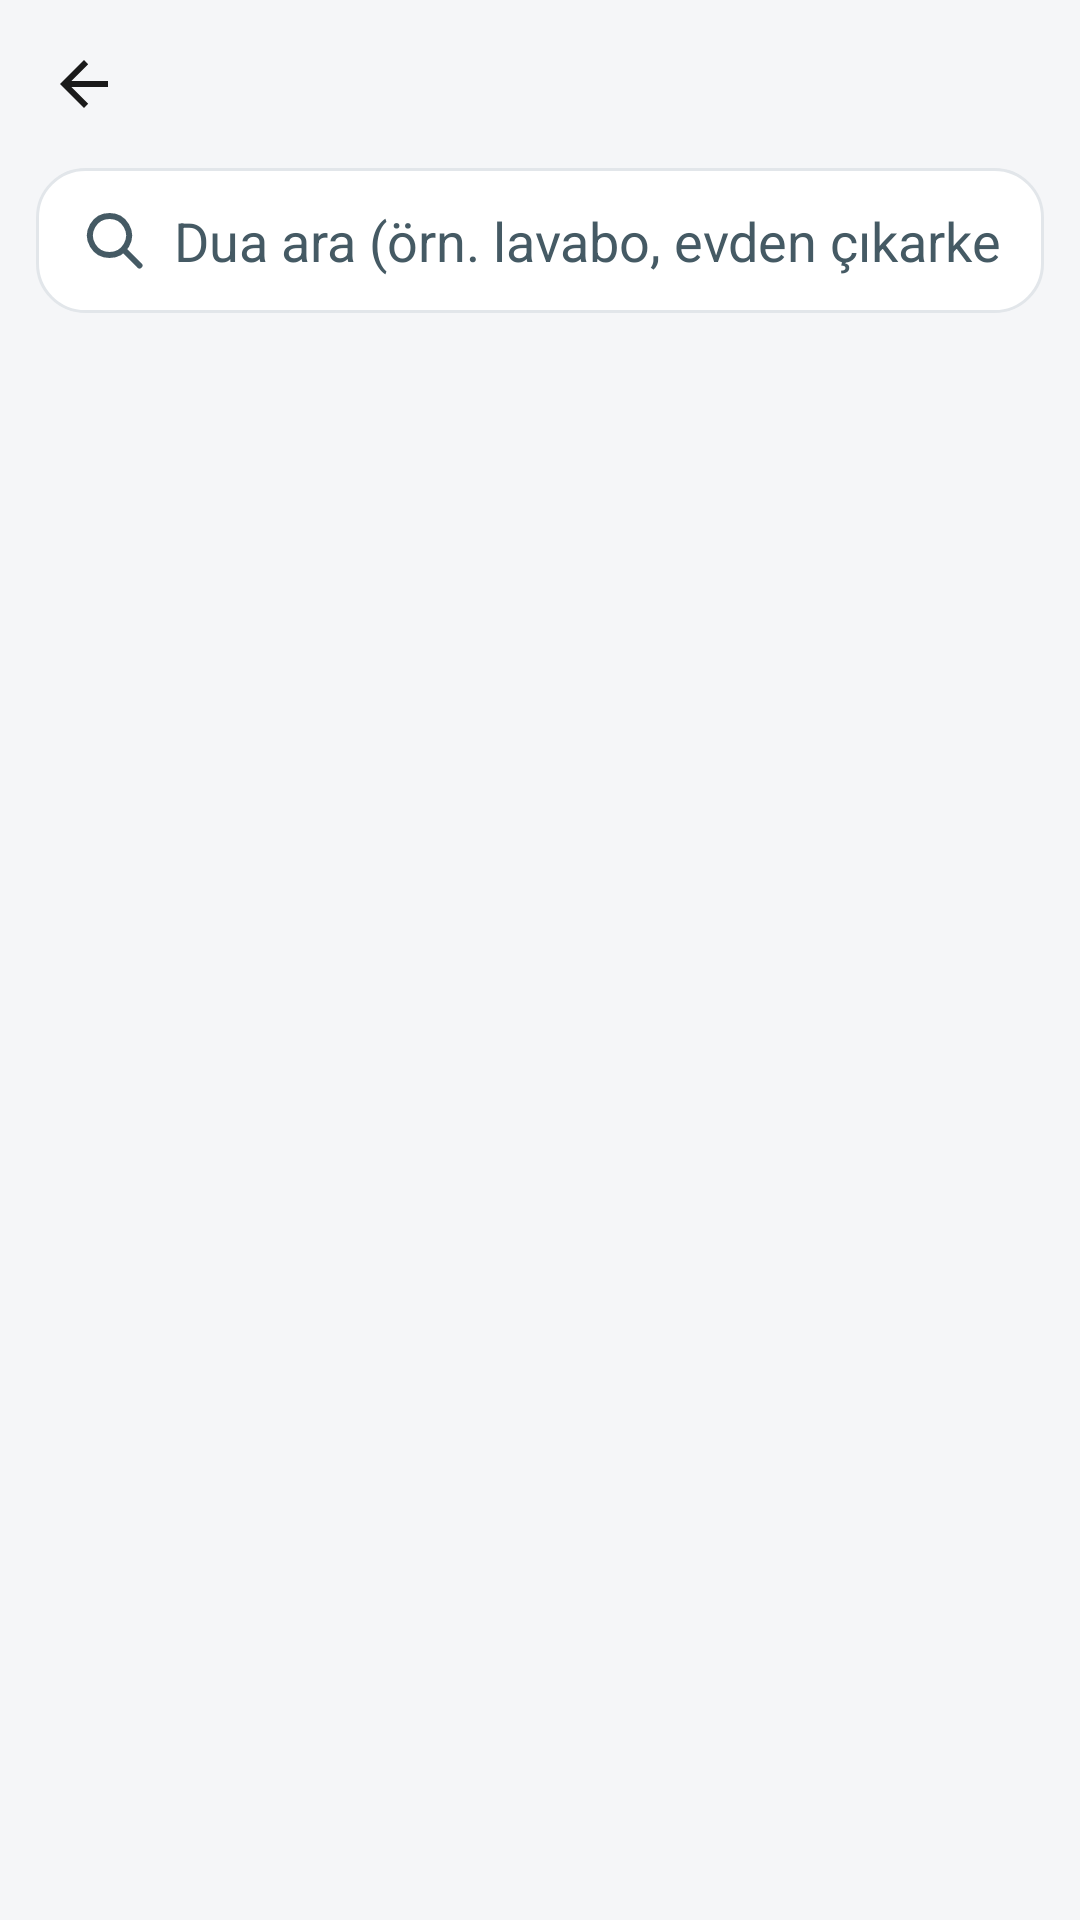

The Android layout XML behind this screen, and the referenced resources:
<!-- AndroidManifest.xml: application theme Theme.Qibla -->
<!-- res/layout/activity_dua.xml -->
<?xml version="1.0" encoding="utf-8"?>
<LinearLayout xmlns:android="http://schemas.android.com/apk/res/android"
    xmlns:app="http://schemas.android.com/apk/res-auto"
    android:layout_width="match_parent"
    android:layout_height="match_parent"
    android:background="@color/bg"
    android:orientation="vertical">

    <androidx.appcompat.widget.Toolbar
        android:id="@+id/duaToolbar"
        android:layout_width="match_parent"
        android:layout_height="?attr/actionBarSize"
        android:background="@color/bg"
        app:navigationIcon="?attr/homeAsUpIndicator"
        app:theme="@style/Theme.Qibla.Toolbar"
        app:titleTextColor="@color/text_primary" />

    <EditText
        android:id="@+id/duaSearch"
        android:layout_width="match_parent"
        android:layout_height="wrap_content"
        android:layout_marginStart="12dp"
        android:layout_marginEnd="12dp"
        android:layout_marginBottom="6dp"
        android:background="@drawable/chip_bg"
        android:drawableStart="@drawable/ic_search"
        android:drawablePadding="8dp"
        android:drawableTint="@color/text_dim"
        android:hint="@string/dua_search_hint"
        android:imeOptions="actionSearch"
        android:inputType="text"
        android:maxLines="1"
        android:paddingStart="14dp"
        android:paddingTop="12dp"
        android:paddingEnd="14dp"
        android:paddingBottom="12dp"
        android:singleLine="true"
        android:textColor="@color/text_primary"
        android:textColorHint="@color/text_dim" />

    <FrameLayout
        android:layout_width="match_parent"
        android:layout_height="0dp"
        android:layout_weight="1">

        <androidx.recyclerview.widget.RecyclerView
            android:id="@+id/duaList"
            android:layout_width="match_parent"
            android:layout_height="match_parent"
            android:clipToPadding="false"
            android:padding="8dp" />

        <TextView
            android:id="@+id/duaEmpty"
            android:layout_width="match_parent"
            android:layout_height="wrap_content"
            android:layout_gravity="center"
            android:padding="32dp"
            android:gravity="center"
            android:text="@string/dua_empty"
            android:textColor="@color/text_dim"
            android:textSize="15sp"
            android:visibility="gone" />
    </FrameLayout>
</LinearLayout>
<!-- resources referenced by this layout -->
<resources>
  <color name="bg">#F5F6F8</color>
  <color name="text_dim">#455A64</color>
  <color name="text_primary">#1A1A1A</color>
  <!-- drawable chip_bg (drawable) -->
  <?xml version="1.0" encoding="utf-8"?>
  <shape xmlns:android="http://schemas.android.com/apk/res/android"
      android:shape="rectangle">
      <solid android:color="@color/panel" />
      <corners android:radius="16dp" />
      <stroke
          android:width="1dp"
          android:color="@color/panel_stroke" />
  </shape>
  <!-- drawable ic_search (drawable) -->
  <?xml version="1.0" encoding="utf-8"?>
  <vector xmlns:android="http://schemas.android.com/apk/res/android"
      android:width="24dp"
      android:height="24dp"
      android:viewportWidth="24"
      android:viewportHeight="24">
      <path
          android:fillColor="#00000000"
          android:strokeColor="#FFFFFFFF"
          android:strokeWidth="2"
          android:strokeLineCap="round"
          android:strokeLineJoin="round"
          android:pathData="M10.5,4 a6.5,6.5 0 1,0 0.01,0 Z" />
      <path
          android:fillColor="#00000000"
          android:strokeColor="#FFFFFFFF"
          android:strokeWidth="2"
          android:strokeLineCap="round"
          android:pathData="M15.3,15.3 L20.5,20.5" />
  </vector>
  <string name="dua_empty">Sonuç bulunamadı. Farklı bir kelime deneyin.</string>
  <string name="dua_search_hint">Dua ara (örn. lavabo, evden çıkarken)</string>
  <style name="Theme.Qibla.Toolbar" parent="ThemeOverlay.AppCompat.ActionBar">
          <item name="colorControlNormal">@color/text_primary</item>
          <item name="android:textColorPrimary">@color/text_primary</item>
      </style>
  <style name="Theme.Qibla" parent="Theme.AppCompat.DayNight.NoActionBar">
          <item name="colorAccent">@color/accent</item>
          <item name="android:windowBackground">@color/bg</item>
          <item name="android:statusBarColor">@color/bg</item>
          <item name="android:navigationBarColor">@color/bg</item>
          <item name="android:textColorPrimary">@color/text_primary</item>
          <item name="android:windowLightStatusBar">true</item>
          <item name="buttonStyle">@style/Widget.Qibla.Button</item>
          <item name="colorButtonNormal">@color/accent_tint</item>
          <item name="android:colorButtonNormal">@color/accent_tint</item>
      </style>
  <color name="panel">#FFFFFF</color>
  <color name="panel_stroke">#E2E6EA</color>
  <color name="accent">#00897B</color>
  <style name="Widget.Qibla.Button" parent="Widget.AppCompat.Button">
          <item name="android:background">@drawable/btn_soft</item>
          <item name="backgroundTint">@null</item>
          <item name="android:backgroundTint">@null</item>
          <item name="android:textColor">@color/btn_text</item>
          <item name="android:textAllCaps">false</item>
          <item name="android:textSize">14sp</item>
          <item name="android:minHeight">44dp</item>
          <item name="android:paddingStart">16dp</item>
          <item name="android:paddingEnd">16dp</item>
          <item name="android:letterSpacing">0.01</item>
          <item name="android:stateListAnimator">@null</item>
      </style>
  <color name="accent_tint">#1A00897B</color>
  <color name="accent_soft">#3300897B</color>
</resources>
